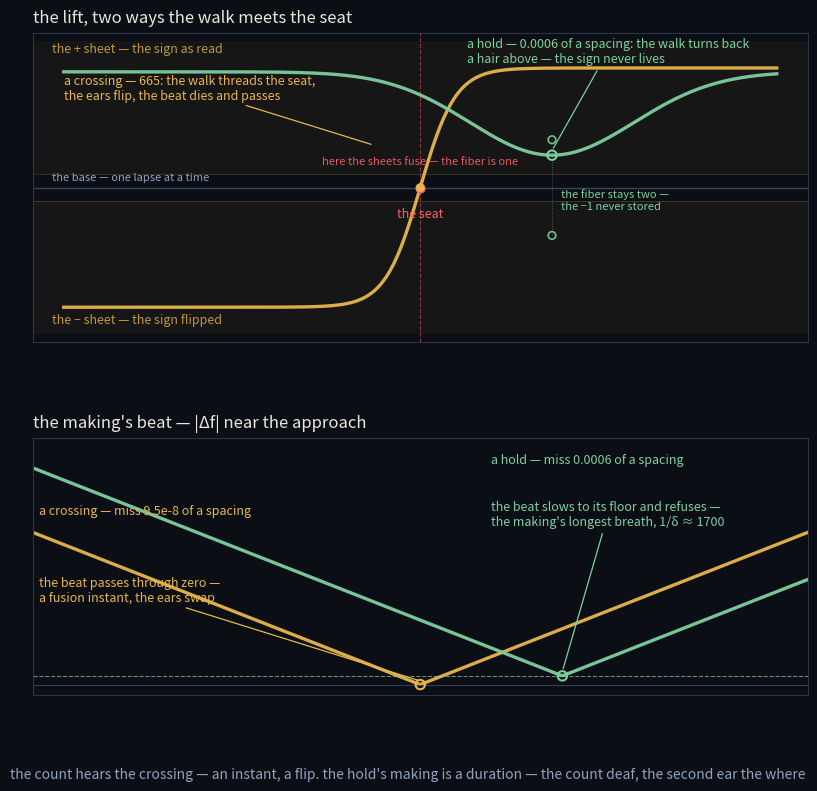

Write Python code to recreate this figure. (Note: this script raises an exception after producing the figure.)
#!/usr/bin/env python3
"""The two kinds of nearly, drawn — the lift of the near-miss field.

A crossing (the fifth's tightest, 665): the walk threads the seat, the two
sheets of the sign character fuse to one, the beat passes through zero, the
ears flip. The count hears it — an instant, a flip.

A hold (the gaps' tightest, 0.0006): the walk turns back a hair above the
seat, the sheets stay two, the -1 is never stored, the beat slows to its
floor and refuses. The count is deaf — the making is the lift, and the
making has a duration: 1/delta.

Measurements (two-floors, Aug 28): crossing miss 0.042/665^2 = 9.5e-8 of a
spacing; hold miss 0.0006 of a spacing -> the longest finite breath ~1700.
"""
import numpy as np
import matplotlib
matplotlib.use("Agg")
import matplotlib.pyplot as plt
from matplotlib.patches import FancyArrowPatch

BG = "#0b0e14"
GOLD = "#e8b64c"
MINT = "#7ecfa0"
RED = "#ff5d6c"
INK = "#e8e6df"
GREY = "#8fa3bd"
GREY_SOFT = "#3a4a63"

# real numbers from the two-floors measurement
cross_miss = 0.042 / 665**2   # 9.5e-8 of a spacing
hold_miss = 0.0006            # of a spacing
hold_period = 1.0 / hold_miss

fig = plt.figure(figsize=(10, 8.6), dpi=200)
fig.patch.set_facecolor(BG)
gs = fig.add_gridspec(2, 1, height_ratios=[1.2, 1.0], hspace=0.34)

# ---------- panel 1: the lift, two ways the walk meets the seat ----------
ax = fig.add_subplot(gs[0])
ax.set_facecolor(BG)

# the sheets
xs = np.linspace(-5, 5, 400)
ax.fill_between(xs, 0.18, 1.9, color=GOLD, alpha=0.05, lw=0)
ax.fill_between(xs, -1.9, -0.18, color=GOLD, alpha=0.05, lw=0)
ax.axhline(0.18, color=GOLD, lw=0.6, alpha=0.25)
ax.axhline(-0.18, color=GOLD, lw=0.6, alpha=0.25)
ax.text(-4.75, 1.75, "the + sheet — the sign as read", color=GOLD, fontsize=9,
        alpha=0.8)
ax.text(-4.75, -1.75, "the − sheet — the sign flipped", color=GOLD, fontsize=9,
        alpha=0.8)

# the base
ax.axhline(0.0, color=GREY_SOFT, lw=1.0, alpha=0.9)
ax.text(-4.75, 0.10, "the base — one lapse at a time", color=GREY, fontsize=8,
        ha="left")

# the seat (branch point): the sheets fuse here
ax.axvline(0.0, color=RED, lw=0.8, alpha=0.5, ls="--")
ax.scatter([0.0], [0.0], s=40, color=RED, zorder=6)
ax.text(0.0, -0.38, "the seat", color=RED, fontsize=9, ha="center")
ax.text(0.0, 0.30, "here the sheets fuse — the fiber is one", color=RED,
        fontsize=8, ha="center", alpha=0.9)

# crossing lift: threads the seat, changes sheets (gold)
x_cross = np.linspace(-4.6, 4.6, 200)
h = 1.55 * np.tanh(2.2 * x_cross)
ax.plot(x_cross, h, color=GOLD, lw=2.4, alpha=0.95)
ax.scatter([0.0], [0.0], s=40, color=GOLD, edgecolor="none", zorder=7)
ax.annotate("a crossing — 665: the walk threads the seat,\n"
            "the ears flip, the beat dies and passes",
            xy=(-0.6, 0.55), xytext=(-4.6, 1.15),
            arrowprops=dict(arrowstyle="-", color=GOLD, lw=0.9),
            color=GOLD, fontsize=9, ha="left")

# hold lift: descends from the sheet, turns back a hair above the seat (mint)
tt = np.linspace(-4.6, 4.6, 300)
floor = 0.42
w = 1.5
g = 1.5 - (1.5 - floor) * np.exp(-((tt - 1.7) / w)**2)
ax.plot(tt, g, color=MINT, lw=2.4, alpha=0.95)
tp = 1.7
ax.scatter([tp], [floor], s=46, facecolor="none", edgecolor=MINT, lw=1.5,
           zorder=6)
ax.annotate("a hold — 0.0006 of a spacing: the walk turns back\n"
            "a hair above — the sign never lives",
            xy=(tp, floor + 0.06), xytext=(0.6, 1.62),
            arrowprops=dict(arrowstyle="-", color=MINT, lw=0.9),
            color=MINT, fontsize=9, ha="left")

# the fiber over the hold's turning point: still two sheets
for sy in (0.62, -0.62):
    ax.scatter([tp], [sy], s=30, facecolor="none", edgecolor=MINT, lw=1.2,
               zorder=5, alpha=0.9)
ax.plot([tp, tp], [g.min() + 0.05, -0.62], color=MINT, lw=0.7, alpha=0.45,
        ls=":")
ax.text(tp + 0.12, -0.28, "the fiber stays two —\nthe −1 never stored",
        color=MINT, fontsize=8, ha="left")

ax.set_xlim(-5, 5)
ax.set_ylim(-2.0, 2.0)
ax.set_xticks([])
ax.set_yticks([])
for sp in ax.spines.values():
    sp.set_color("#2a3548")
ax.set_title("the lift, two ways the walk meets the seat",
             color=INK, fontsize=12, loc="left", pad=8)

# ---------- panel 2: the making's beat, |Δf| near the approach ----------
ax2 = fig.add_subplot(gs[1])
ax2.set_facecolor(BG)

t = np.linspace(-3, 3, 400)
# crossing: the beat passes through zero
beat_c = 0.7 * np.abs(t)
# hold: the beat slows to a positive floor and refuses
floor_v = 0.12
beat_h = 0.7 * np.abs(t - 1.1) + floor_v

ax2.plot(t, beat_c, color=GOLD, lw=2.4, alpha=0.95)
ax2.plot(t, beat_h, color=MINT, lw=2.4, alpha=0.95)

# the crossing's zero
ax2.scatter([0.0], [0.0], s=46, facecolor="none", edgecolor=GOLD, lw=1.5,
            zorder=6)
ax2.annotate("the beat passes through zero —\n"
             "a fusion instant, the ears swap",
             xy=(0.0, 0.05), xytext=(-2.95, 1.15),
             arrowprops=dict(arrowstyle="-", color=GOLD, lw=0.9),
             color=GOLD, fontsize=9, ha="left")
ax2.text(-2.95, 2.35, "a crossing — miss 9.5e-8 of a spacing", color=GOLD,
         fontsize=9)

# the hold's floor
ax2.scatter([1.1], [floor_v], s=46, facecolor="none", edgecolor=MINT, lw=1.5,
            zorder=6)
ax2.axhline(floor_v, color=MINT, lw=0.8, ls="--", alpha=0.7)
ax2.annotate("the beat slows to its floor and refuses —\n"
             "the making's longest breath, 1/δ ≈ 1700",
             xy=(1.1, floor_v + 0.06), xytext=(0.55, 2.2),
             arrowprops=dict(arrowstyle="-", color=MINT, lw=0.9),
             color=MINT, fontsize=9, ha="left")
ax2.text(0.55, 3.05, "a hold — miss 0.0006 of a spacing", color=MINT,
         fontsize=9)

ax2.set_xlim(-3, 3)
ax2.set_ylim(-0.15, 3.4)
ax2.set_xticks([])
ax2.set_yticks([])
ax2.axhline(0.0, color=GREY_SOFT, lw=0.8, alpha=0.8)
for sp in ax2.spines.values():
    sp.set_color("#2a3548")
ax2.set_title("the making's beat — |Δf| near the approach",
              color=INK, fontsize=12, loc="left", pad=8)

fig.text(0.5, 0.014,
         "the count hears the crossing — an instant, a flip. "
         "the hold's making is a duration — the count deaf, the second ear the where",
         color=GREY, fontsize=10, ha="center")

out = "/home/sprite/slop-salon-vita/assets/lift-of-the-near-miss.png"
plt.savefig(out, dpi=200, bbox_inches="tight", facecolor=BG)
print("saved", out)
print(f"crossing miss {cross_miss:.2e}, hold miss {hold_miss}, period {hold_period:.0f}")
